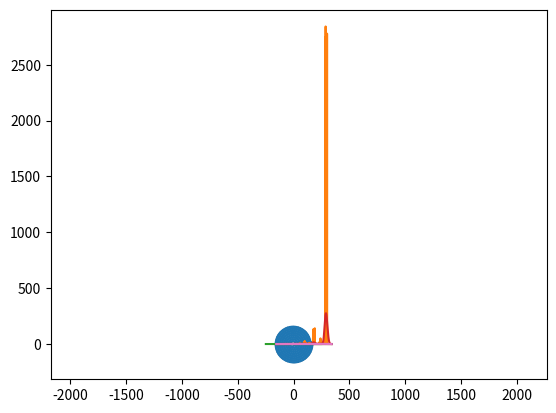

Recreate this plot in Python.
import numpy as np
import matplotlib.pyplot as plt

# Global parameters
d2eA=0.20819434 # Debye to eÅ
bohr3=0.529177210 # bohr in Å
Eh2icm=219500 # Hartree to cm-1
A=Eh2icm*bohr3*d2eA**2
print(A)

# Define Parameters
d=16.0 # Distance
r=3.0 # Radius
N=300 # Number of molecules
n0=2 # Number of first point
d2r=np.pi/180.0 # Degree to radians
alpha=4.0*d2r # Alpha angle for transition dipole
beta=55.0*d2r # Beta angle for transition dipole
mum=5.5 # Dipole in Debye

# Create positions
x=np.zeros((N,3))
mu=np.zeros((N,3))
for n in range(N):
  p=np.sqrt(2*d*(n+n0)/r) # Leave our first n0 points
  x[n,0]=r*p*np.cos(p)
  x[n,1]=r*p*np.sin(p)
  mu[n,2]=mum*np.cos(beta)
  mu[n,0]=mum*np.sin(beta)*(-np.sin(p)*np.cos(alpha)+np.cos(p)*np.sin(alpha))
  mu[n,1]=mum*np.sin(beta)*(np.cos(p)*np.cos(alpha)+np.sin(p)*np.sin(alpha))
  lmu=np.linalg.norm(mu[n,:])
#  print(lmu)  

# Plot the structure
plt.plot(x[:,0],x[:,1])
for n in range(N):
  plt.arrow(x[n,0],x[n,1],mu[n,0],mu[n,1])
# Make x and y direction equivalent on screen
plt.axis('equal')
plt.show()

# Create Hamiltonian
H=np.zeros((N,N))
for n in range(N):
  for m in range(n+1,N):
    dx=x[n,:]-x[m,:]
    dd=np.linalg.norm(dx)
    d3=dd*dd*dd
    d5=d3*dd*dd
    J=np.inner(mu[n,:],mu[m,:])/d3+np.inner(mu[n,:],dx)*np.inner(dx,mu[m,:])/d5
    H[n,m]=J*A
    H[m,n]=J*A
#print(H)
E,c=np.linalg.eig(H)
print(E)

# Make spectrum
bins=1000
EminA=np.min(E)
EmaxA=np.max(E)
Emin=EminA-0.1*(EmaxA-EminA)
Emax=EmaxA+0.1*(EmaxA-EminA)
dE=(Emax-Emin)/bins
Ex=np.linspace(Emin,Emax,bins)
Ey=np.zeros(bins)
for n in range(N):
  bin=int(round((E[n]-Emin)/dE))
  Emu=np.zeros(3)
  Emu[0]=np.inner(c[:,n],mu[:,0])
  Emu[1]=np.inner(c[:,n],mu[:,1])
  Emu[2]=np.inner(c[:,n],mu[:,2])
  Ey[bin]=Ey[bin]+np.linalg.norm(Emu)**2

plt.plot(Ex,Ey)
plt.show()

# Convolute spectrum
# First create normalized Gaussian centered in the middle
sigma=10
Cx=Ex-(Emax+Emin)/2 # Make new axis with value zero in the middle of array
Cy=np.exp(-Cx**2/2/sigma**2)/np.sqrt(2*np.pi*sigma**2)
plt.plot(Cx,Cy)
plt.show()

# Do the actual convolusion
Ny=np.convolve(Ey,Cy,mode='same')
plt.plot(Ex,Ny)
plt.show()

# Plot everything in one final plot
plt.plot(Ex,Ey/np.max(Ey))
plt.plot(Ex,Cy/np.max(Cy))
plt.plot(Ex,Ny/np.max(Ny))
plt.show()
